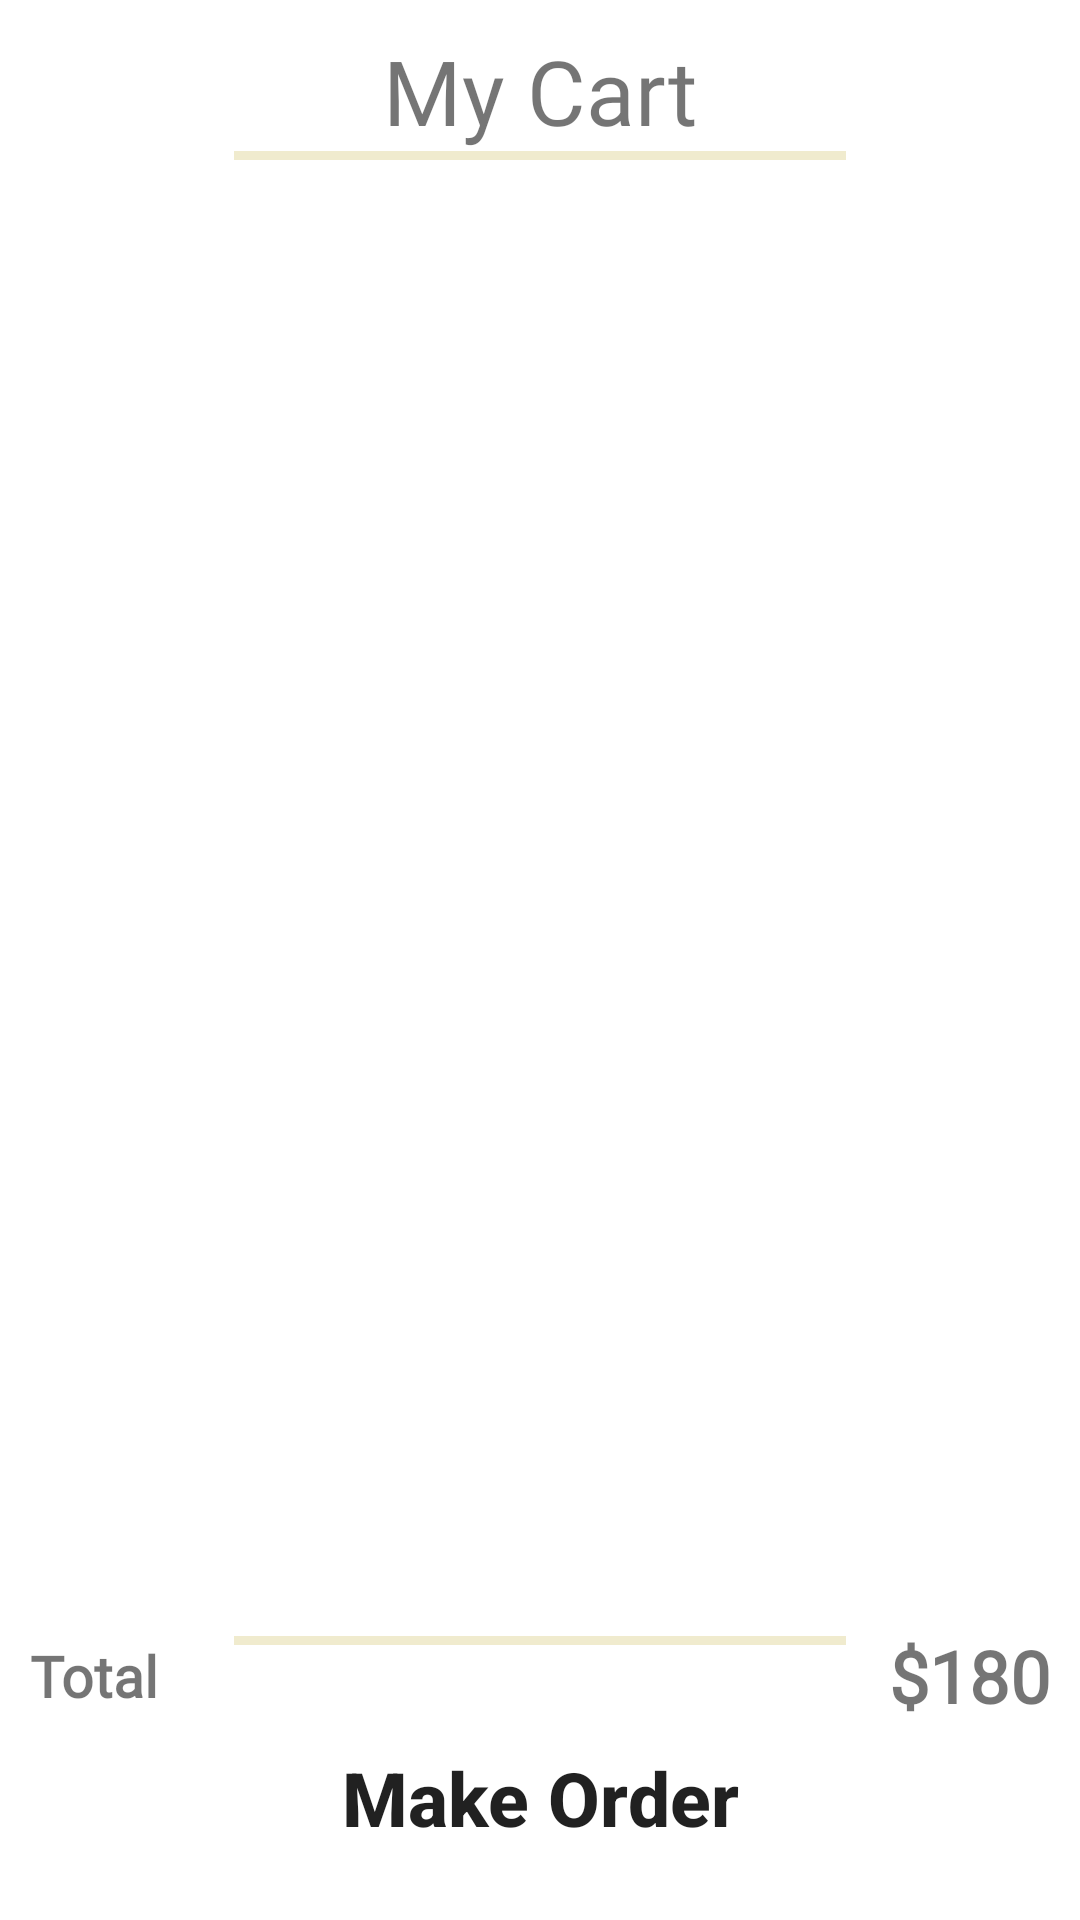

Here is an Android app screen rendered from its layout file. Give the layout XML and the strings, colors and styles it references.
<!-- AndroidManifest.xml: application theme Theme.CemilanRaos -->
<!-- res/layout/fragment_my_cart.xml -->
<?xml version="1.0" encoding="utf-8"?>
<androidx.constraintlayout.widget.ConstraintLayout xmlns:android="http://schemas.android.com/apk/res/android"
    xmlns:app="http://schemas.android.com/apk/res-auto"
    xmlns:tools="http://schemas.android.com/tools"
    android:layout_width="match_parent"
    android:layout_height="match_parent"
    tools:context=".ui.MyCartFragment"
    android:padding="10dp">

    <TextView
        android:id="@+id/mycart_txt"
        android:layout_width="wrap_content"
        android:layout_height="wrap_content"
        android:fontFamily="@font/lilita_one"
        android:text="@string/my_cart"
        android:textSize="30sp"
        app:layout_constraintEnd_toEndOf="parent"
        app:layout_constraintStart_toStartOf="parent"
        app:layout_constraintTop_toTopOf="parent" />

    <View
        android:id="@+id/view"
        android:layout_width="0dp"
        android:layout_height="3dp"
        android:background="@color/teal_2"
        app:layout_constraintEnd_toEndOf="parent"
        app:layout_constraintStart_toStartOf="parent"
        app:layout_constraintTop_toBottomOf="@+id/mycart_txt"
        app:layout_constraintWidth_percent=".6" />

    <androidx.recyclerview.widget.RecyclerView
        android:id="@+id/cart_rec"
        android:layout_width="match_parent"
        android:layout_height="400dp"
        android:layout_marginTop="5dp"
        app:layout_constraintEnd_toEndOf="parent"
        app:layout_constraintStart_toStartOf="parent"
        app:layout_constraintTop_toBottomOf="@+id/view" />

    <View
        android:id="@+id/view2"
        android:layout_width="0dp"
        android:layout_height="3dp"
        android:background="@color/teal_2"
        app:layout_constraintBottom_toBottomOf="parent"
        app:layout_constraintEnd_toEndOf="parent"
        app:layout_constraintStart_toStartOf="parent"
        app:layout_constraintTop_toBottomOf="@+id/cart_rec"
        app:layout_constraintWidth_percent=".6"
        android:layout_marginTop="5dp"/>

    <TextView
        android:layout_width="wrap_content"
        android:layout_height="wrap_content"
        android:fontFamily="@font/lilita_one"
        android:text="Total "
        android:textSize="19sp"
        android:textStyle="bold"
        app:layout_constraintBottom_toTopOf="@+id/button"
        app:layout_constraintStart_toStartOf="parent"
        app:layout_constraintTop_toBottomOf="@+id/view2" />

    <TextView
        android:layout_width="wrap_content"
        android:layout_height="wrap_content"
        android:fontFamily="@font/lilita_one"
        android:text="$180"
        android:textSize="24sp"
        android:textStyle="bold"
        app:layout_constraintBottom_toTopOf="@+id/button"
        app:layout_constraintEnd_toEndOf="parent"
        app:layout_constraintTop_toBottomOf="@+id/view2" />

    <Button
        android:id="@+id/button"
        android:layout_width="0dp"
        android:layout_height="wrap_content"
        android:layout_marginTop="5dp"
        android:background="@drawable/btnbgdesign"
        android:padding="14dp"
        android:text="@string/make_order"
        android:textAllCaps="false"
        android:textSize="25sp"
        android:textStyle="bold"
        app:layout_constraintBottom_toBottomOf="parent"
        app:layout_constraintEnd_toEndOf="parent"
        app:layout_constraintStart_toStartOf="parent"
        app:layout_constraintVertical_bias="0.304"
        app:layout_constraintWidth_percent=".8" />




</androidx.constraintlayout.widget.ConstraintLayout>
<!-- resources referenced by this layout -->
<resources>
  <color name="teal_2">#F0EBCE</color>
  <string name="make_order">Make Order</string>
  <string name="my_cart">My Cart</string>
  <style name="Theme.CemilanRaos" parent="Theme.MaterialComponents.DayNight.NoActionBar">
          
          <item name="colorPrimary">@color/green_1</item>
          <item name="colorPrimaryVariant">@color/green_2</item>
          <item name="colorOnPrimary">@color/white</item>
          
          <item name="colorSecondary">@color/teal_1</item>
          <item name="colorSecondaryVariant">@color/teal_2</item>
          <item name="colorOnSecondary">@color/black</item>
          
          <item name="android:statusBarColor">?attr/colorPrimaryVariant</item>
          
      </style>
  <color name="green_1">#395144</color>
  <color name="green_2">#4E6C50</color>
  <color name="white">#EFEFF0</color>
  <color name="teal_1">#AA8B56</color>
  <color name="black">#18191A</color>
</resources>
